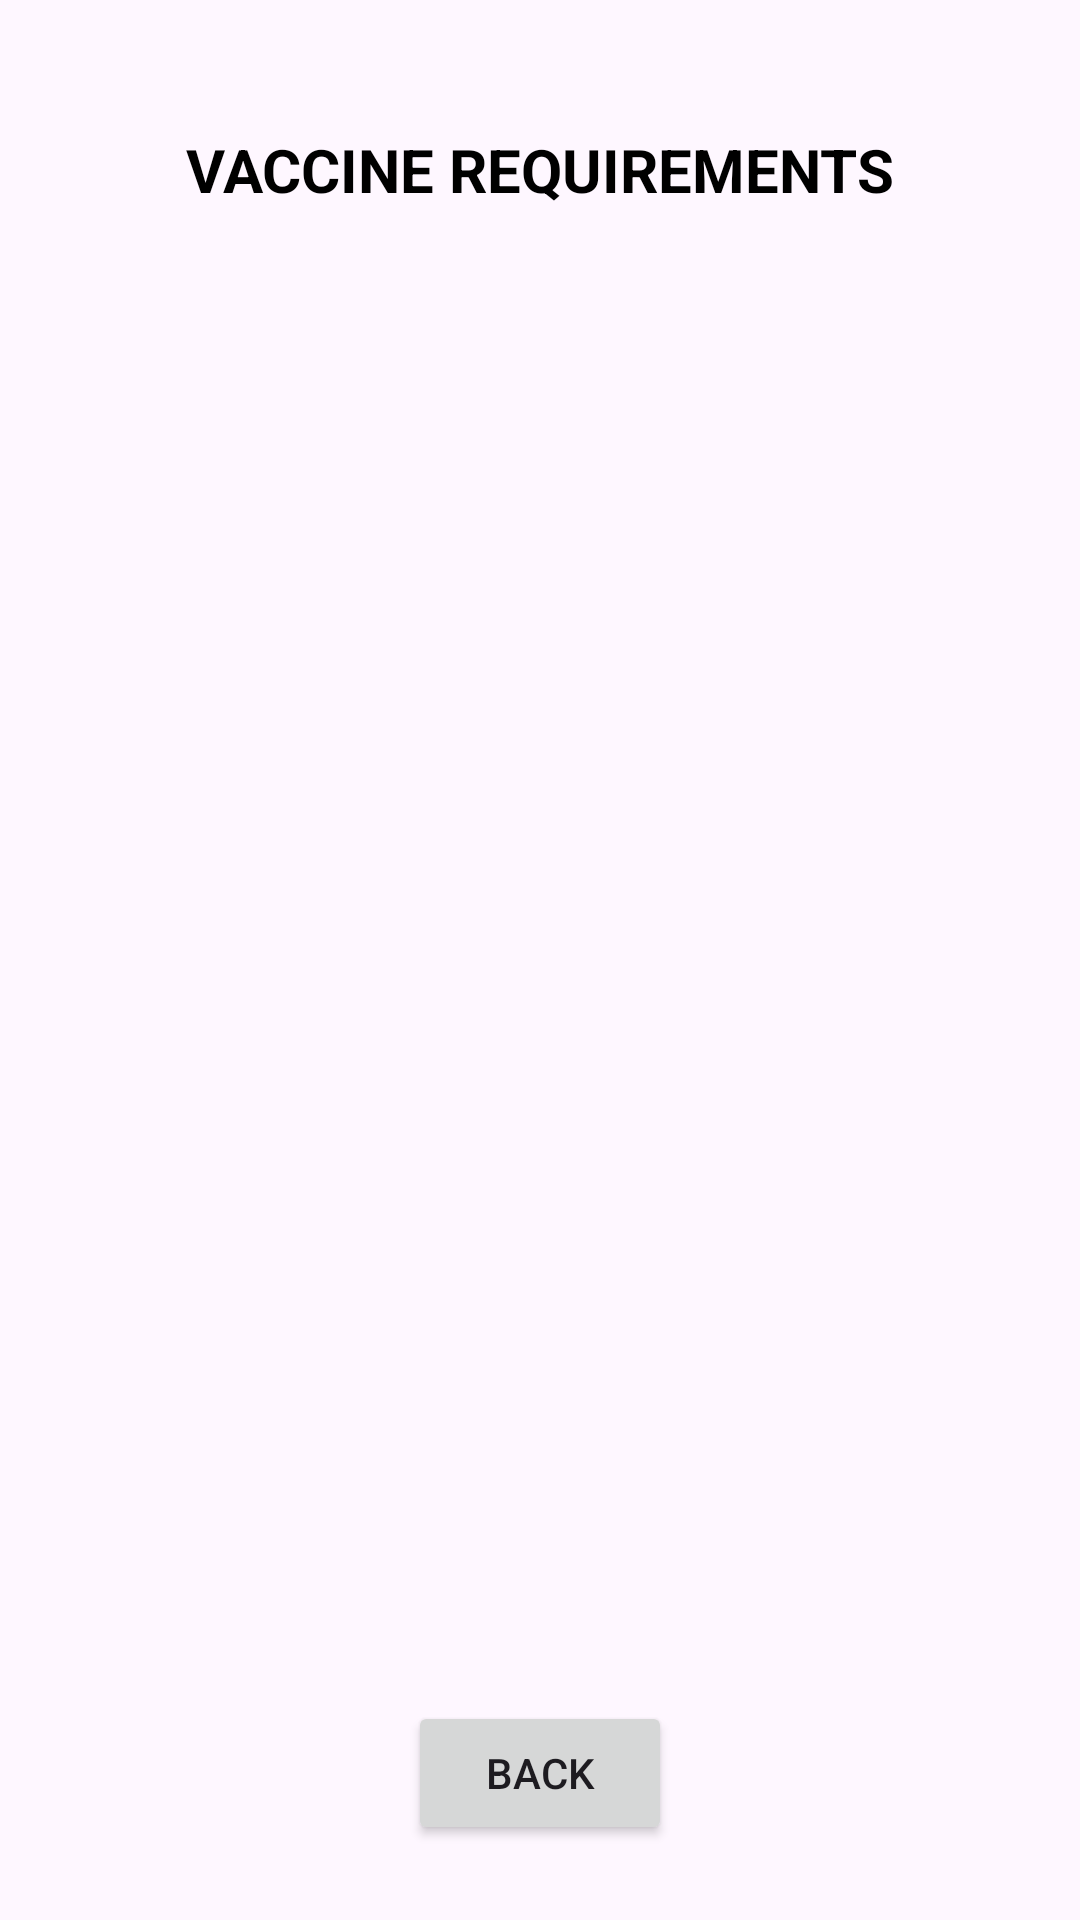

This screen was rendered from an Android layout file. Write that file and the resources it references.
<!-- AndroidManifest.xml: application theme Theme.VaccineManager -->
<!-- res/layout/activity_requirements.xml -->
<RelativeLayout xmlns:android="http://schemas.android.com/apk/res/android"
    xmlns:tools="http://schemas.android.com/tools"
    android:layout_width="match_parent"
    android:layout_height="match_parent"
    tools:context=".RequirementsActivity">

    <TextView
        android:id="@+id/textView3"
        android:layout_width="wrap_content"
        android:layout_height="wrap_content"
        android:layout_alignParentTop="true"
        android:layout_centerHorizontal="true"
        android:layout_marginTop="43dp"
        android:text="VACCINE REQUIREMENTS"
        android:textColor="#000000"
        android:textSize="20sp"
        android:textStyle="bold"
        tools:ignore="HardcodedText" />

    <ListView
        android:id="@+id/listViewReq"
        android:layout_width="match_parent"
        android:layout_height="514dp"
        android:layout_alignParentStart="true"
        android:layout_centerVertical="true"
        android:divider="@android:color/darker_gray"
        android:dividerHeight="1dp"
        android:padding="16dp" />

    <Button
        android:id="@+id/btnBackHome2"
        android:layout_width="wrap_content"
        android:layout_height="wrap_content"
        android:layout_alignParentBottom="true"
        android:layout_centerHorizontal="true"
        android:layout_marginBottom="25dp"
        android:text="Back"
        tools:ignore="HardcodedText" />


</RelativeLayout>
<!-- resources referenced by this layout -->
<resources>
  <style name="Theme.VaccineManager" parent="Base.Theme.VaccineManager" />
  <style name="Base.Theme.VaccineManager" parent="Theme.Material3.DayNight.NoActionBar">
          
          
      </style>
</resources>
